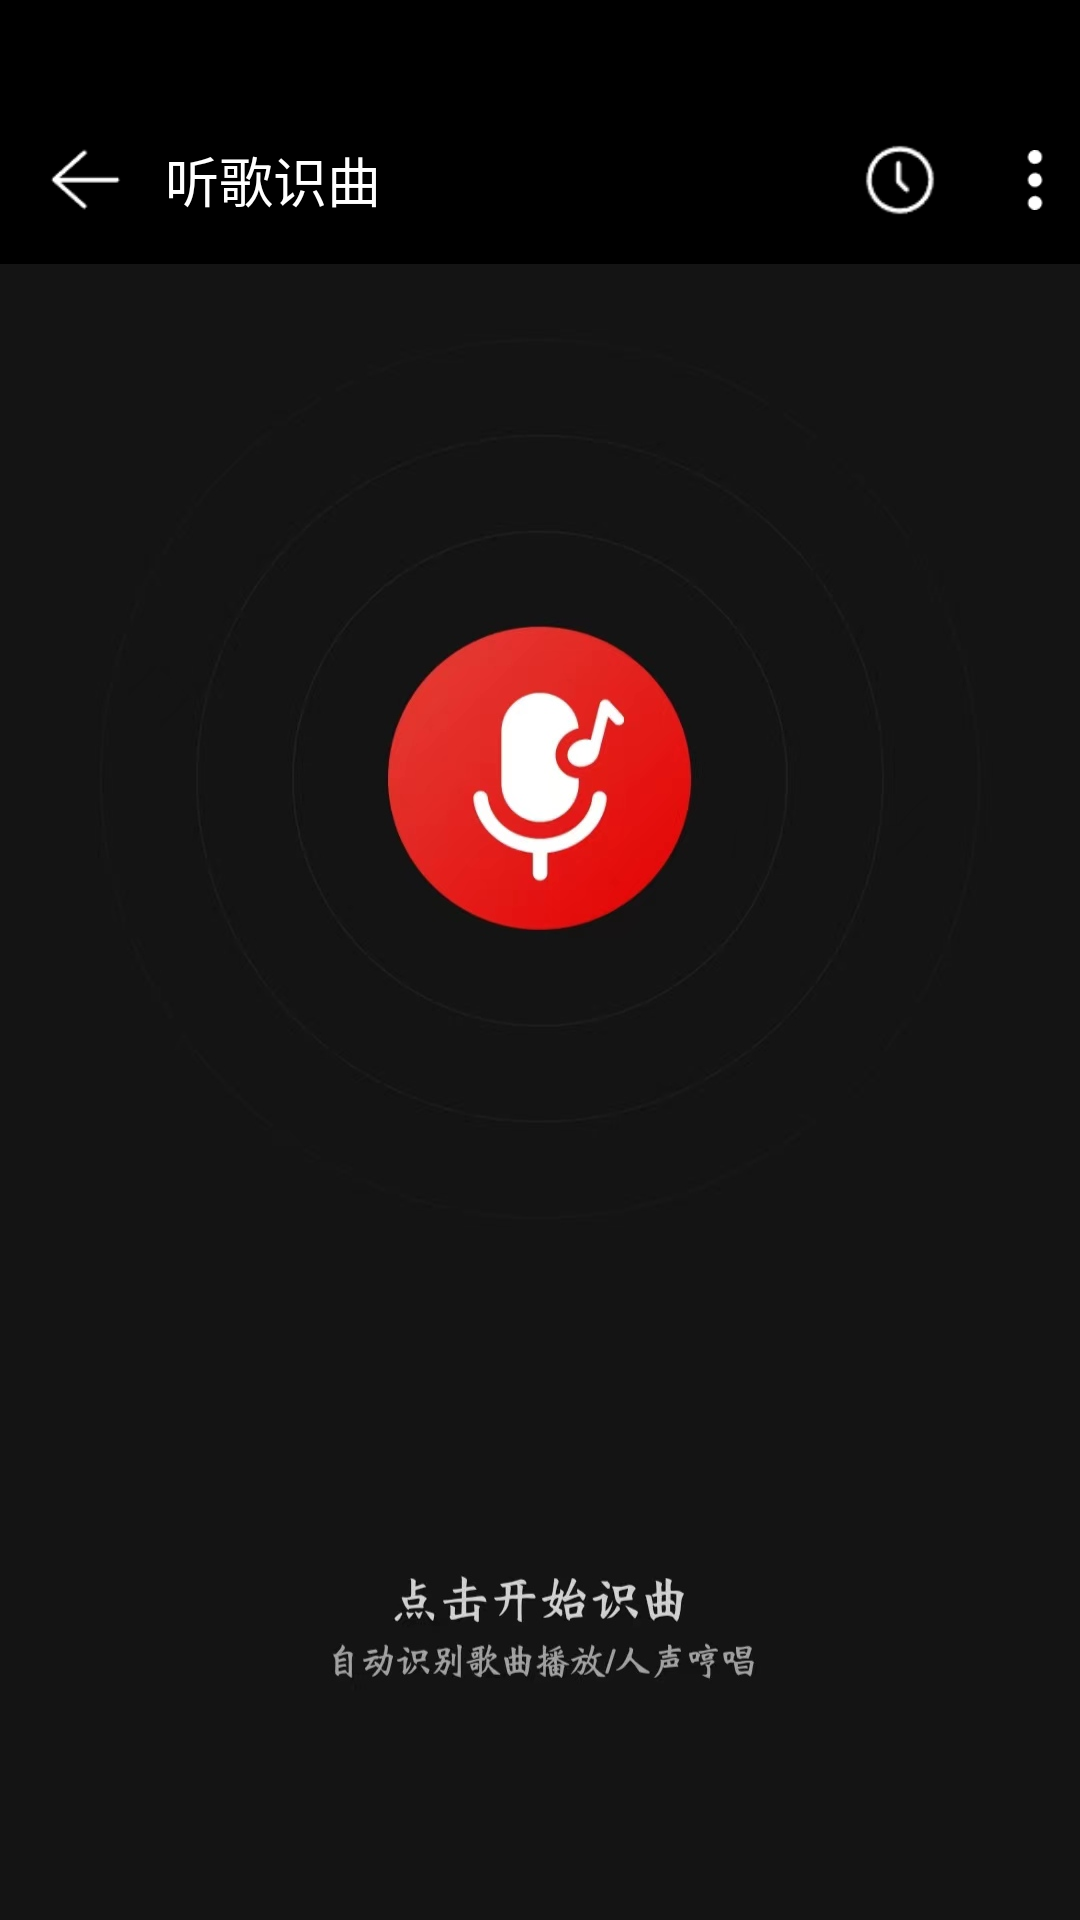

The Android layout XML behind this screen, and the referenced resources:
<!-- AndroidManifest.xml: application theme Theme.NetEaseCloudMusic -->
<!-- res/layout/activity_listen_song.xml -->
<?xml version="1.0" encoding="utf-8"?>
<androidx.constraintlayout.widget.ConstraintLayout xmlns:android="http://schemas.android.com/apk/res/android"
    xmlns:app="http://schemas.android.com/apk/res-auto"
    xmlns:tools="http://schemas.android.com/tools"
    android:layout_width="match_parent"
    android:layout_height="match_parent"
    android:background="@color/black"
    tools:context=".ui.ListenSongActivity">

    <androidx.appcompat.widget.Toolbar
        android:id="@+id/tb_listen_song_activity"
        android:layout_width="match_parent"
        android:layout_height="?attr/actionBarSize"
        android:layout_marginTop="32dp"
        android:background="@color/black"
        app:layout_constraintTop_toTopOf="parent">

        <ImageButton
            android:id="@+id/ib_top_listen"
            android:layout_width="25dp"
            android:layout_height="25dp"
            android:layout_gravity="start|center"
            android:background="@android:color/transparent"
            android:scaleType="centerCrop"
            android:src="@drawable/back" />

        <TextView
            android:layout_width="100dp"
            android:layout_height="match_parent"
            android:gravity="center"
            android:text="听歌识曲"
            android:textColor="@color/white"
            android:textSize="18dp" />


        <ImageButton
            android:layout_width="20dp"
            android:layout_height="20dp"
            android:layout_gravity="right|center"
            android:layout_marginRight="5dp"
            android:background="@android:color/transparent"
            android:scaleType="centerCrop"
            android:src="@drawable/menu" />


        <ImageButton
            android:layout_width="30dp"
            android:layout_height="30dp"
            android:layout_gravity="right|center"
            android:layout_marginRight="20dp"
            android:background="@android:color/transparent"
            android:scaleType="centerCrop"
            android:src="@drawable/history" />


    </androidx.appcompat.widget.Toolbar>

    <ImageView
        android:layout_width="match_parent"
        android:layout_height="wrap_content"
        android:scaleType="centerCrop"
        android:src="@drawable/listen_song"
        app:layout_constraintTop_toBottomOf="@id/tb_listen_song_activity"
        app:layout_constraintVertical_weight="1" />
    />
</androidx.constraintlayout.widget.ConstraintLayout>
<!-- resources referenced by this layout -->
<resources>
  <!-- drawable back: png bitmap (drawable, 554 bytes) -->
  <!-- drawable history: png bitmap (drawable, 797 bytes) -->
  <!-- drawable listen_song: jpg bitmap (drawable, 111866 bytes) -->
  <!-- drawable menu: png bitmap (drawable, 553 bytes) -->
  <style name="Theme.NetEaseCloudMusic" parent="Theme.AppCompat.Light.NoActionBar">
          
          <item name="colorPrimary">@color/red</item>
          <item name="colorPrimaryVariant">@color/purple_700</item>
          <item name="colorOnPrimary">@color/white</item>
          
          <item name="colorSecondary">@color/teal_200</item>
          <item name="colorSecondaryVariant">@color/teal_700</item>
          <item name="colorOnSecondary">@color/black</item>
          
          
          <item name="android:statusBarColor">@color/white</item>
          <item name="android:windowLightStatusBar">true</item>
          <item name="android:windowTranslucentStatus">true</item>
          
      </style>
  <!-- not gathered from this repository: default colours our renderer supplied (Android Studio template values) -->
  <color name="purple_700">#FF3700B3</color>
  <color name="teal_200">#FF03DAC5</color>
  <color name="teal_700">#FF018786</color>
  <color name="black">#FF000000</color>
  <color name="white">#FFFFFFFF</color>
</resources>
